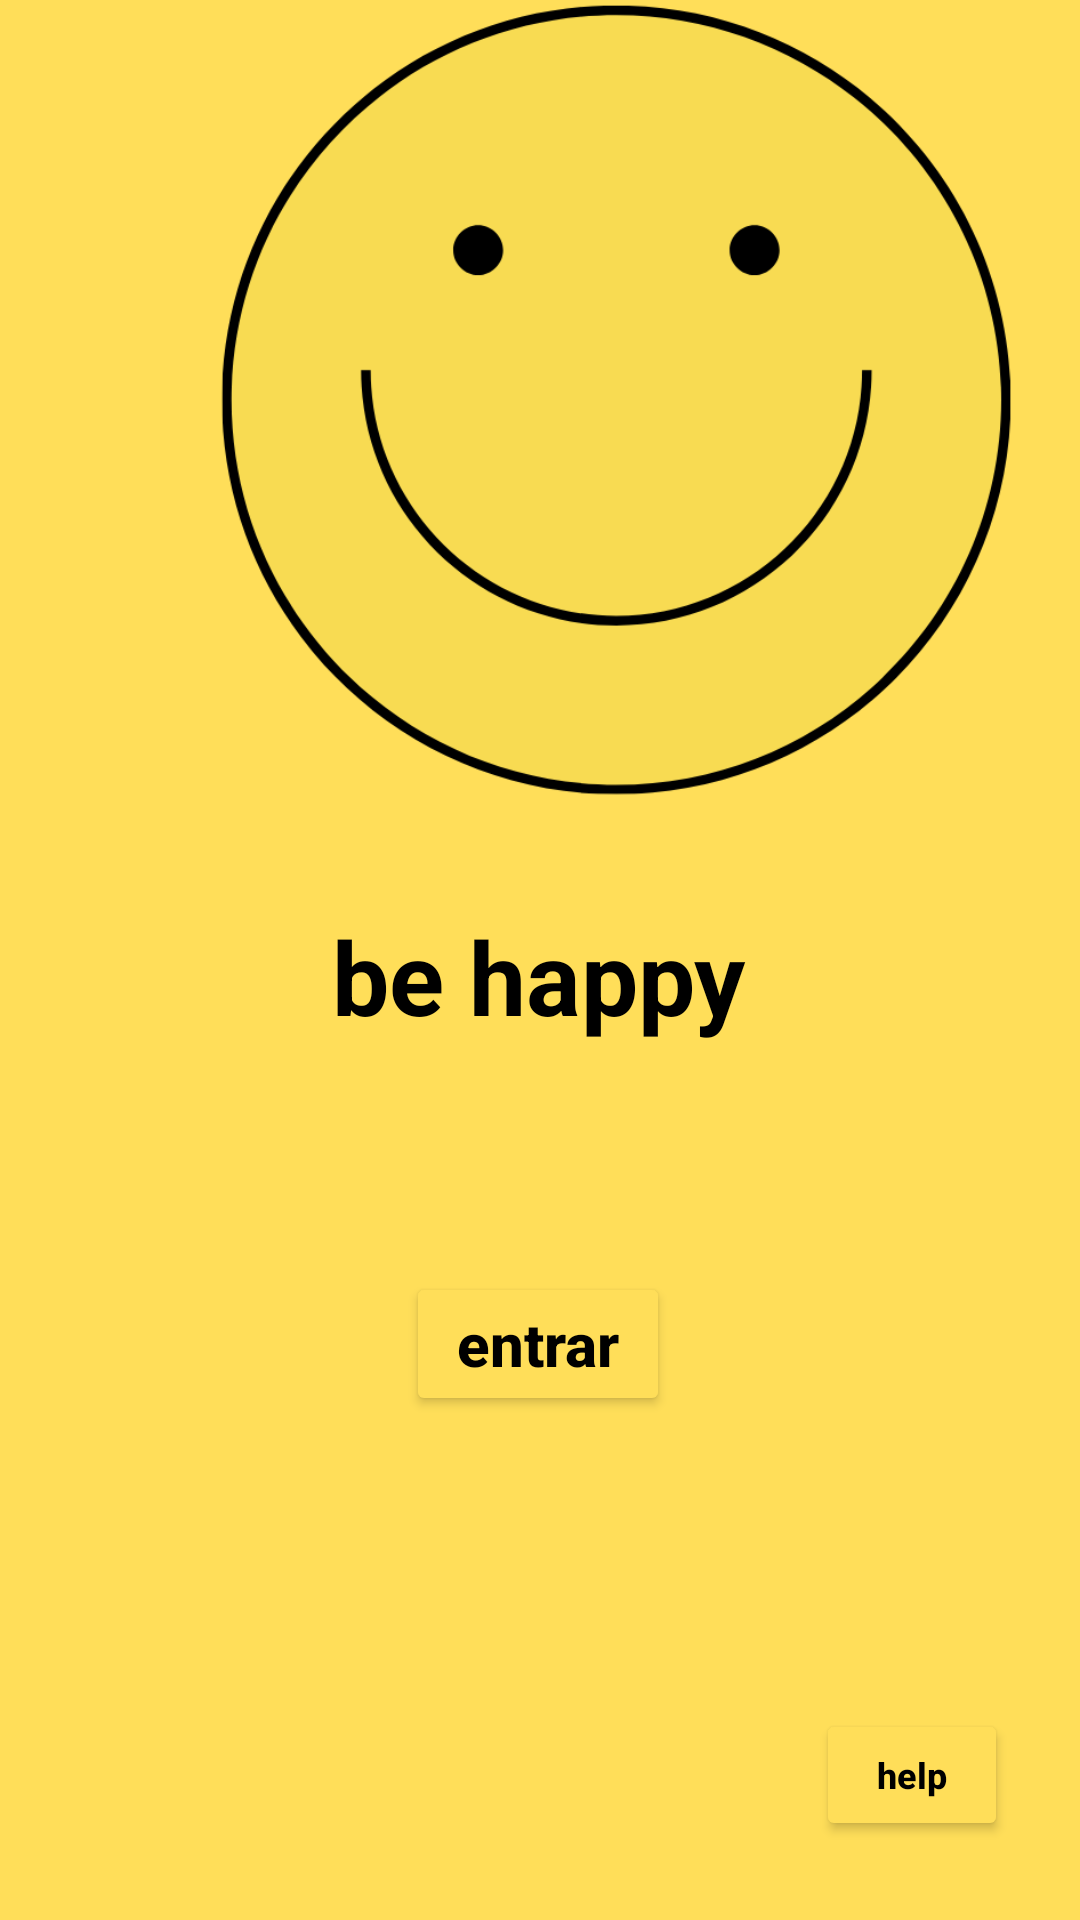

Android layout source for this screen:
<!-- AndroidManifest.xml: application theme Theme.BeHappy -->
<!-- res/layout/activity_main.xml -->
<?xml version="1.0" encoding="utf-8"?>
<androidx.constraintlayout.widget.ConstraintLayout xmlns:android="http://schemas.android.com/apk/res/android"
    xmlns:app="http://schemas.android.com/apk/res-auto"
    xmlns:tools="http://schemas.android.com/tools"
    android:layout_width="match_parent"
    android:layout_height="match_parent"
    android:background="@color/fundo"
    tools:context=".MainActivity">

    <ImageView
        android:id="@+id/imageView2"
        android:layout_width="411dp"
        android:layout_height="339dp"
        android:scaleType="centerInside"
        app:layout_constraintBottom_toTopOf="@+id/textView"
        app:layout_constraintEnd_toEndOf="parent"
        app:layout_constraintHorizontal_bias="0.0"
        app:layout_constraintStart_toStartOf="parent"
        app:layout_constraintTop_toTopOf="parent"
        app:layout_constraintVertical_bias="1.0"
        app:srcCompat="@drawable/happyy" />

    <TextView
        android:id="@+id/textView"
        android:layout_width="wrap_content"
        android:layout_height="wrap_content"
        android:layout_marginBottom="76dp"
        android:text="be happy"
        android:textColor="@color/black"
        android:textSize="34sp"
        android:textStyle="bold"
        app:layout_constraintBottom_toTopOf="@+id/bt_entrar"
        app:layout_constraintEnd_toEndOf="parent"
        app:layout_constraintHorizontal_bias="0.498"
        app:layout_constraintStart_toStartOf="parent" />

    <Button
        android:id="@+id/bt_entrar"
        android:layout_width="wrap_content"
        android:layout_height="wrap_content"
        android:layout_marginBottom="168dp"
        android:backgroundTint="@color/fundo"
        android:text="entrar"
        android:textAllCaps="false"
        android:textColor="@color/black"
        android:textSize="20sp"
        android:textStyle="bold"
        app:layout_constraintBottom_toBottomOf="parent"
        app:layout_constraintEnd_toEndOf="parent"
        app:layout_constraintHorizontal_bias="0.498"
        app:layout_constraintStart_toStartOf="parent" />

    <Button
        android:id="@+id/bt_help"
        android:layout_width="64dp"
        android:layout_height="44dp"
        android:backgroundTint="@color/fundo"
        android:text="help"
        android:textAllCaps="false"
        android:textColor="@color/black"
        android:textSize="12sp"
        android:textStyle="bold"
        app:layout_constraintBottom_toBottomOf="parent"
        app:layout_constraintEnd_toEndOf="parent"
        app:layout_constraintHorizontal_bias="0.919"
        app:layout_constraintStart_toStartOf="parent"
        app:layout_constraintTop_toTopOf="parent"
        app:layout_constraintVertical_bias="0.956" />
</androidx.constraintlayout.widget.ConstraintLayout>
<!-- resources referenced by this layout -->
<resources>
  <color name="black">#FF000000</color>
  <color name="fundo">#FFDE59</color>
  <!-- drawable happyy: png bitmap (drawable-v24, 44575 bytes) -->
  <style name="Theme.BeHappy" parent="Theme.MaterialComponents.DayNight.DarkActionBar">
          
          <item name="colorPrimary">@color/fundo</item>
          
          <item name="colorPrimaryVariant">@color/barra</item>
          <item name="colorOnPrimary">@color/white</item>
          
          <item name="colorSecondary">@color/teal_200</item>
          <item name="colorSecondaryVariant">@color/teal_700</item>
          <item name="colorOnSecondary">@color/black</item>
          
          <item name="android:statusBarColor" tools:targetApi="l">?attr/colorPrimaryVariant</item>
          
      </style>
  <color name="barra">#FFDE80</color>
  <color name="white">#FFFFFFFF</color>
  <color name="teal_200">#FF03DAC5</color>
  <color name="teal_700">#FF018786</color>
</resources>
